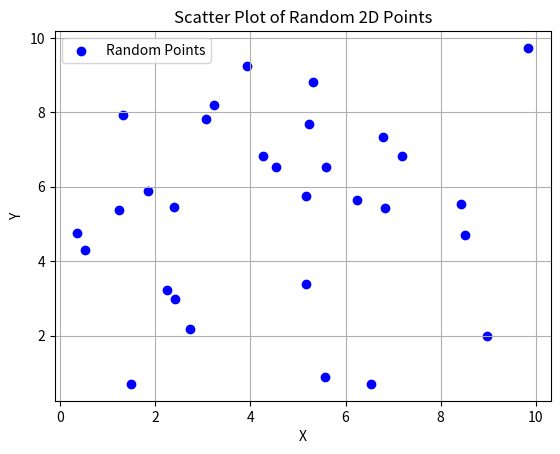

Write Python code to recreate this figure.
import matplotlib.pyplot as plt
import random

# Generate 30 random 2D points
num_points = 30
x_values = [random.uniform(0, 10) for _ in range(num_points)]
y_values = [random.uniform(0, 10) for _ in range(num_points)]

# Plot the points using a scatter plot
plt.scatter(x_values, y_values, color='blue', label='Random Points')
plt.xlabel('X')
plt.ylabel('Y')
plt.title('Scatter Plot of Random 2D Points')
plt.legend()
plt.grid(True)
plt.show()
